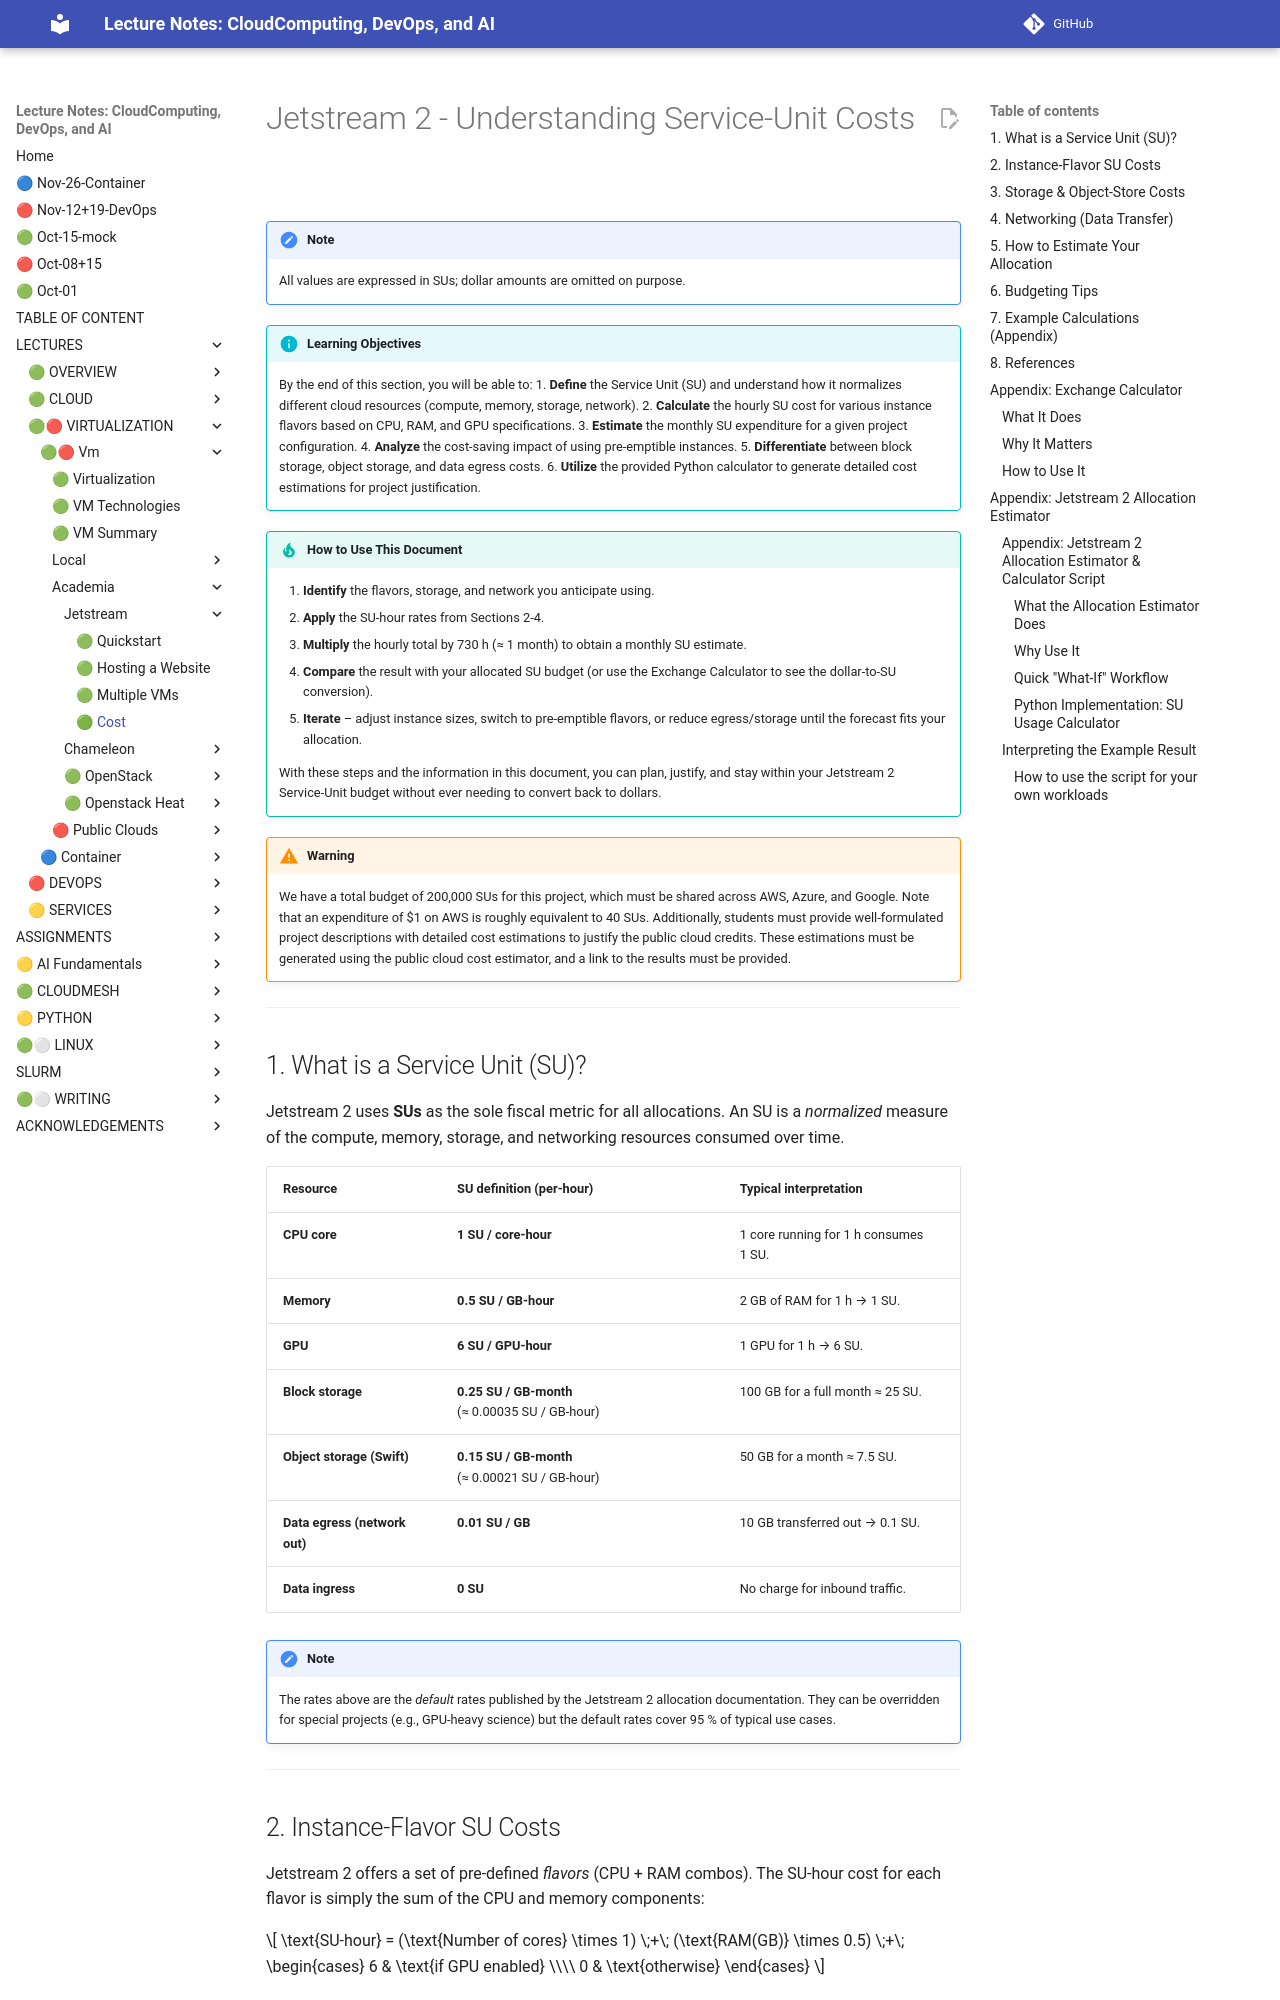

repository: cloudmesh-ai/cloudmesh-ai-lecture · page: section/cloud/platforms/jetstream/jetstream-cost/index.html · generator: mkdocs


# Jetstream 2 - Understanding Service‑Unit Costs  

!!! note
    All values are expressed in SUs; dollar amounts are omitted on purpose.


!!! info "Learning Objectives"
    By the end of this section, you will be able to:
    1. **Define** the Service Unit (SU) and understand how it normalizes different cloud resources (compute, memory, storage, network).
    2. **Calculate** the hourly SU cost for various instance flavors based on CPU, RAM, and GPU specifications.
    3. **Estimate** the monthly SU expenditure for a given project configuration.
    4. **Analyze** the cost-saving impact of using pre-emptible instances.
    5. **Differentiate** between block storage, object storage, and data egress costs.
    6. **Utilize** the provided Python calculator to generate detailed cost estimations for project justification.


!!! tip "How to Use This Document"  

    1. **Identify** the flavors, storage, and network you anticipate using.  
    2. **Apply** the SU‑hour rates from Sections 2‑4.  
    3. **Multiply** the hourly total by 730 h (≈ 1 month) to obtain a monthly SU estimate.  
    4. **Compare** the result with your allocated SU budget (or use the Exchange Calculator to see the dollar‑to‑SU conversion).  
    5. **Iterate** – adjust instance sizes, switch to pre‑emptible flavors, or reduce egress/storage until the forecast fits your allocation.

    With these steps and the information in this document, you can plan, justify, and stay within your Jetstream 2 Service‑Unit budget without ever needing to convert back to dollars.
    

!!! warning 
    We have a total budget of 200,000 SUs for this project, which must be shared across AWS, Azure, and Google. Note that an expenditure of $1 on AWS is roughly equivalent to 40 SUs. Additionally, students must provide well-formulated project descriptions with detailed cost estimations to justify the public cloud credits. These estimations must be generated using the public cloud cost estimator, and a link to the results must be provided.
---

## 1. What is a Service Unit (SU)?

Jetstream 2 uses **SUs** as the sole fiscal metric for all allocations.  An SU is a *normalized* measure of the compute, memory, storage, and networking resources consumed over time.  

| Resource | SU definition (per‑hour) | Typical interpretation |
|----------|--------------------------|------------------------|
| **CPU core** | **1 SU / core‑hour** | 1 core running for 1 h consumes 1 SU. |
| **Memory** | **0.5 SU / GB‑hour** | 2 GB of RAM for 1 h → 1 SU. |
| **GPU**   | **6 SU / GPU‑hour** | 1 GPU for 1 h → 6 SU. |
| **Block storage** | **0.25 SU / GB‑month** (≈ 0.00035 SU / GB‑hour) | 100 GB for a full month ≈ 25 SU. |
| **Object storage (Swift)** | **0.15 SU / GB‑month** (≈ 0.00021 SU / GB‑hour) | 50 GB for a month ≈ 7.5 SU. |
| **Data egress (network out)** | **0.01 SU / GB** | 10 GB transferred out → 0.1 SU. |
| **Data ingress** | **0 SU** | No charge for inbound traffic. |

!!! note  
    The rates above are the *default* rates published by the Jetstream 2 allocation documentation.  They can be overridden for special projects (e.g., GPU‑heavy science) but the default rates cover 95 % of typical use cases.

---
